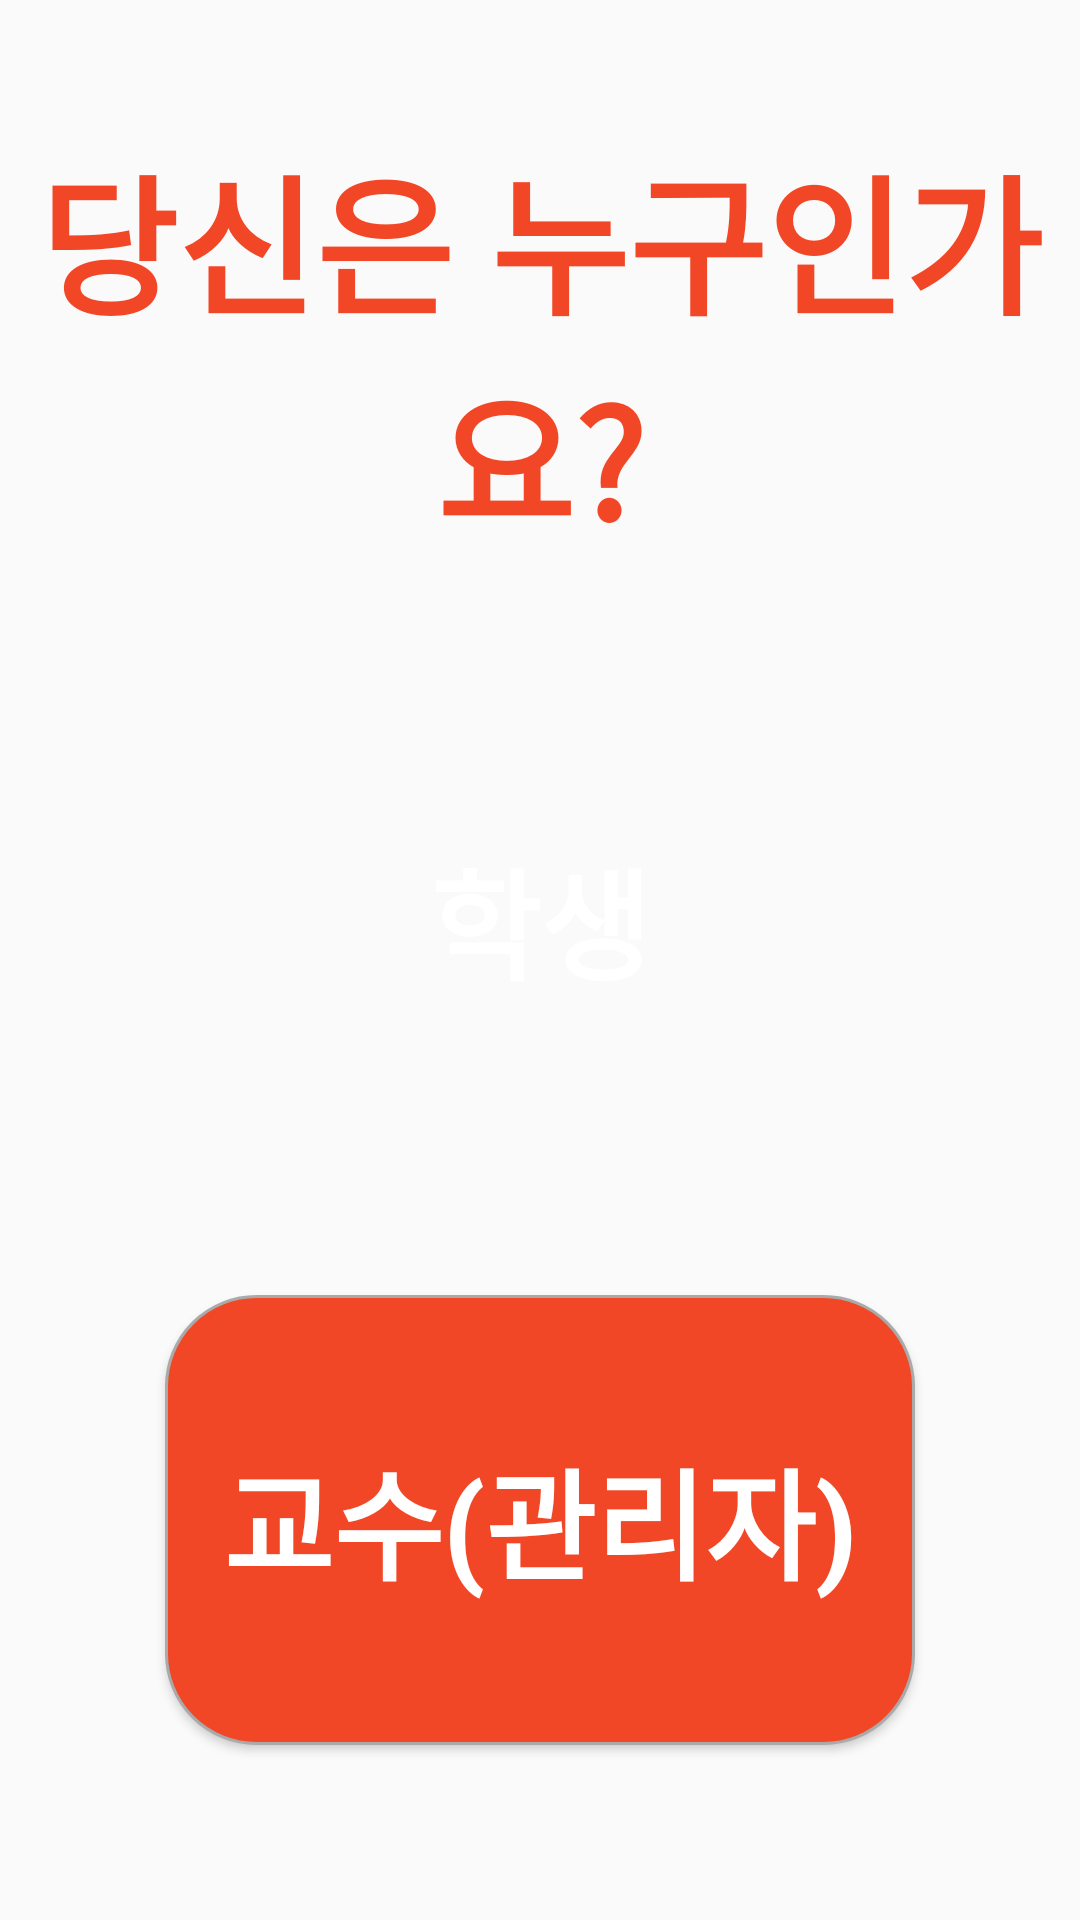

Produce the Android XML layout that renders to this screen, including the resource entries it uses.
<!-- AndroidManifest.xml: application theme Test -->
<!-- res/layout/mainactivity.xml -->
<?xml version="1.0" encoding="utf-8"?>
<LinearLayout xmlns:android="http://schemas.android.com/apk/res/android"
    android:layout_width="match_parent"
    android:layout_height="match_parent"
    android:orientation="vertical"
    android:layout_weight="4"
    android:weightSum="10">

    <TextView
        android:layout_width="match_parent"
        android:layout_height="wrap_content"
        android:text="당신은 누구인가요?"
        android:textSize="50dp"
        android:textStyle="bold"
        android:textColor="#F24726"
        android:gravity="center"
        android:layout_weight="6">
    </TextView>

    <LinearLayout
        android:layout_width="match_parent"
        android:layout_height="wrap_content"
        android:layout_weight="4"
        android:orientation="vertical">

        <Button
            android:id="@+id/btn_student"
            android:layout_width="250dp"
            android:layout_height="150dp"
            android:layout_gravity="center_horizontal"
            android:background="@drawable/student_button"
            android:text="학생"
            android:textColor="#ffffff"
            android:textSize="40dp"
            android:textStyle="bold"
            android:layout_marginBottom="50dp"></Button>

        <Button
            android:id="@+id/btn_professor"
            android:layout_width="250dp"
            android:layout_height="150dp"
            android:layout_gravity="center_horizontal"
            android:background="@drawable/professor_button"
            android:text="교수(관리자)"
            android:textColor="#ffffff"
            android:textSize="40dp"
            android:textStyle="bold"></Button>


    </LinearLayout>

</LinearLayout>
<!-- resources referenced by this layout -->
<resources>
  <!-- drawable professor_button (drawable) -->
  <?xml version="1.0" encoding="utf-8"?>
  <selector xmlns:android="http://schemas.android.com/apk/res/android" >
      
      <item android:state_pressed="false">
          <shape>
              
              <solid android:color="#F24726" />
              
              <stroke
                  android:width="1dp"
                  android:color="#ffaaaaaa" />
              <corners
                  android:bottomLeftRadius="30dp"
                  android:bottomRightRadius="30dp"
                  android:topLeftRadius="30dp"
                  android:topRightRadius="30dp" />
          </shape>
      </item>
      
      <item android:state_pressed="true">
          <shape>
              
              <solid android:color="#ff000000" />
              
              <stroke android:width="1dp"
                  android:color="#ff888888" />
              
              <corners
                  android:bottomLeftRadius="30dp"
                  android:bottomRightRadius="30dp"
                  android:topLeftRadius="30dp"
                  android:topRightRadius="30dp" />
          </shape>
      </item>
  </selector>
  <style name="Test" parent="Theme.AppCompat.Light.NoActionBar">
          
          <item name="colorPrimary">@color/purple_500</item>
          <item name="colorPrimaryVariant">@color/purple_700</item>
          <item name="colorOnPrimary">@color/white</item>
          
          <item name="colorSecondary">@color/teal_200</item>
          <item name="colorSecondaryVariant">@color/teal_700</item>
          <item name="colorOnSecondary">@color/black</item>
          
          <item name="android:statusBarColor" tools:targetApi="l">?attr/colorPrimaryVariant</item>
          
      </style>
  <!-- not gathered from this repository: default colours our renderer supplied (Android Studio template values) -->
  <color name="purple_500">#FF6200EE</color>
  <color name="purple_700">#FF3700B3</color>
  <color name="teal_200">#FF03DAC5</color>
  <color name="teal_700">#FF018786</color>
  <color name="black">#FF000000</color>
  <color name="white">#FFFFFFFF</color>
</resources>
